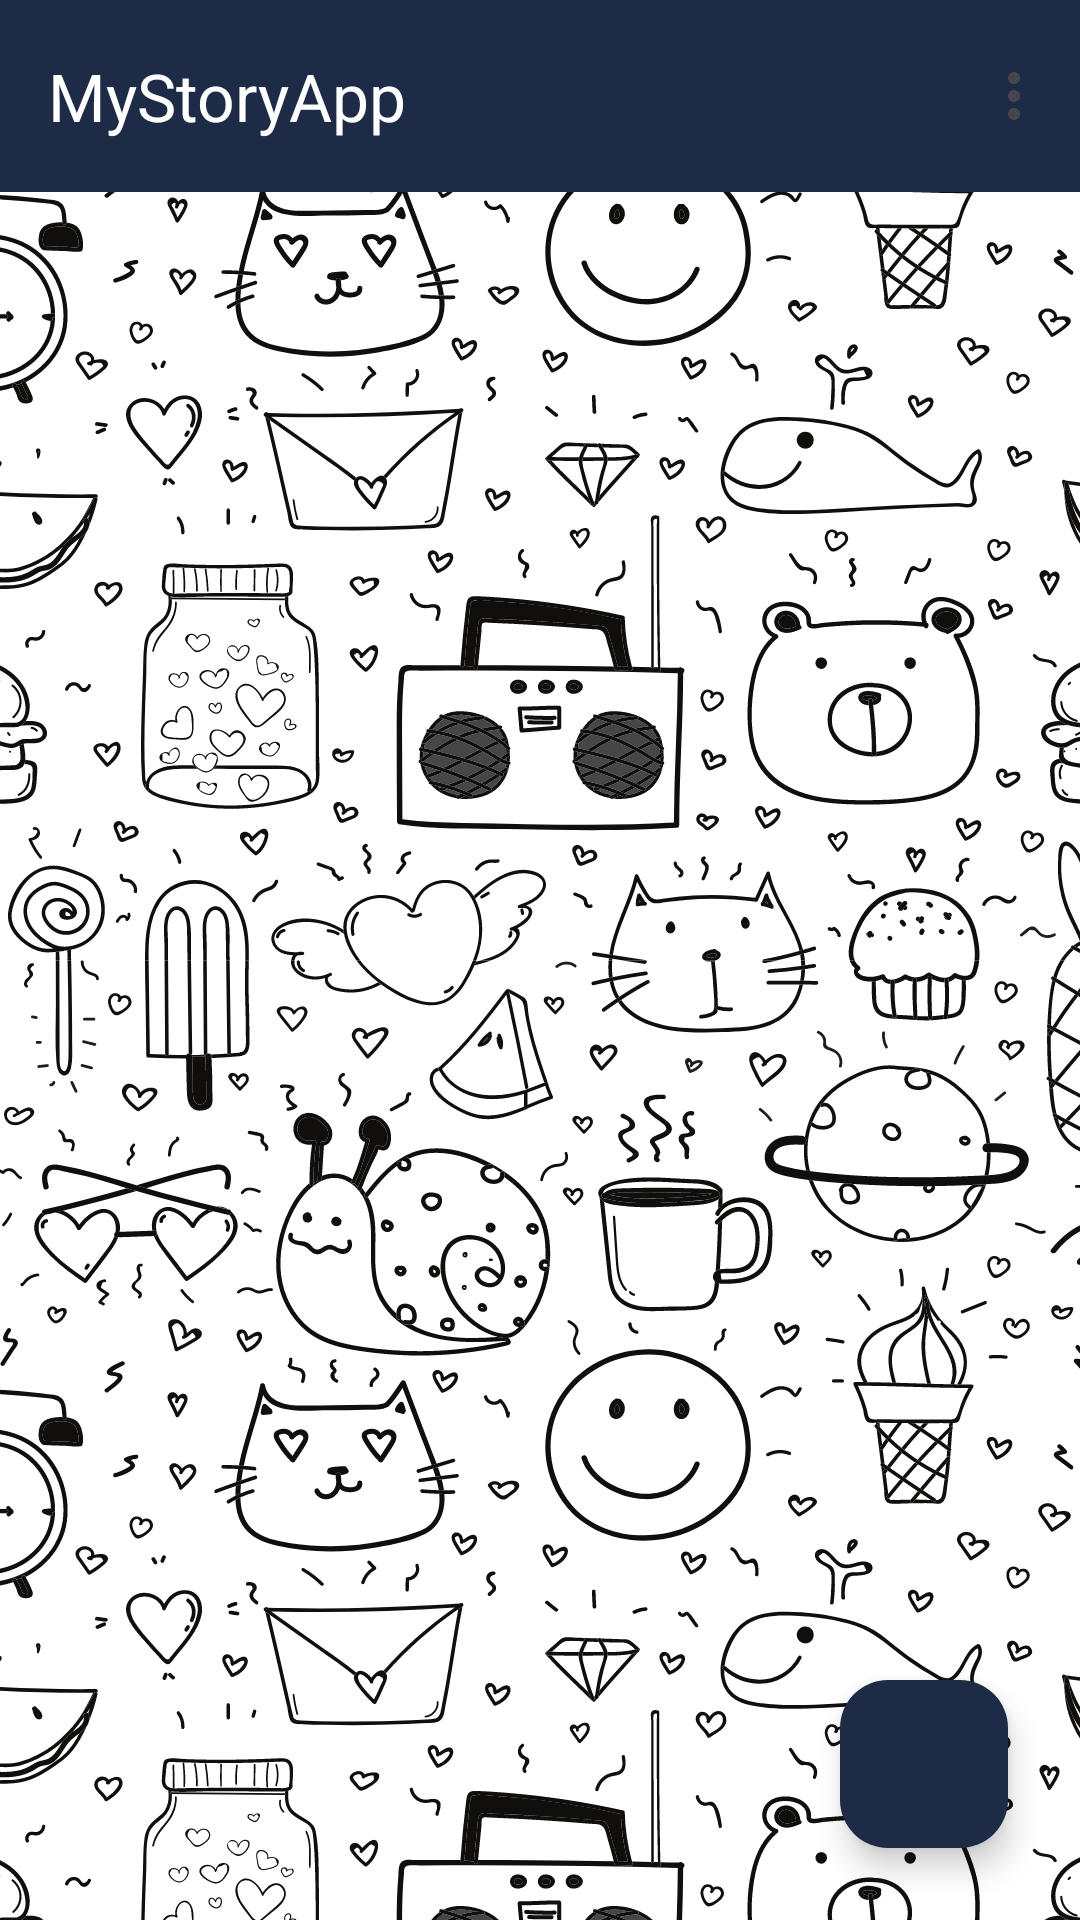

Layout XML and referenced resources for this Android screen:
<!-- AndroidManifest.xml: application theme Theme.MyStoryApp -->
<!-- res/layout/activity_main.xml -->
<?xml version="1.0" encoding="utf-8"?>
<androidx.constraintlayout.widget.ConstraintLayout xmlns:android="http://schemas.android.com/apk/res/android"
    xmlns:app="http://schemas.android.com/apk/res-auto"
    xmlns:tools="http://schemas.android.com/tools"
    android:id="@+id/main"
    android:layout_width="match_parent"
    android:layout_height="match_parent"
    android:background="@drawable/doodle"
    tools:context=".ui.activity.MainActivity">

    <com.google.android.material.appbar.MaterialToolbar
        android:id="@+id/topAppBar"
        android:layout_width="match_parent"
        android:layout_height="?attr/actionBarSize"
        android:background="@color/dark_blue"
        app:titleTextColor="@color/white"
        app:navigationIconTint="@color/white"
        app:menu="@menu/menu_main"
        app:title="@string/app_name"
        app:layout_constraintTop_toTopOf="parent"
        app:layout_constraintStart_toStartOf="parent"
        app:layout_constraintEnd_toEndOf="parent" />

    <androidx.recyclerview.widget.RecyclerView
        android:id="@+id/rv_story"
        android:layout_width="match_parent"
        android:layout_height="0dp"
        app:layout_constraintTop_toBottomOf="@id/topAppBar"
        tools:listitem="@layout/list_story" />

    <ProgressBar
        android:id="@+id/progressBar"
        style="?android:attr/progressBarStyle"
        android:layout_width="wrap_content"
        android:layout_height="wrap_content"
        android:visibility="gone"
        app:layout_constraintBottom_toBottomOf="parent"
        app:layout_constraintEnd_toEndOf="parent"
        app:layout_constraintStart_toStartOf="parent"
        app:layout_constraintTop_toTopOf="parent"
        tools:visibility="visible" />

    <com.google.android.material.floatingactionbutton.FloatingActionButton
        android:id="@+id/btn_add"
        android:layout_width="wrap_content"
        android:layout_height="wrap_content"
        android:layout_margin="24dp"
        android:backgroundTint="@color/dark_blue"
        android:src="@drawable/baseline_add_24"
        app:tint="@color/white"
        app:layout_constraintBottom_toBottomOf="parent"
        app:layout_constraintEnd_toEndOf="parent"
        android:contentDescription="@string/add" />

</androidx.constraintlayout.widget.ConstraintLayout>
<!-- res/layout/list_story.xml (included above) -->
<?xml version="1.0" encoding="utf-8"?>
<androidx.cardview.widget.CardView xmlns:android="http://schemas.android.com/apk/res/android"
    xmlns:app="http://schemas.android.com/apk/res-auto"
    android:layout_width="match_parent"
    android:layout_height="wrap_content"
    android:layout_margin="8dp"
    app:cardCornerRadius="8dp"
    app:cardElevation="4dp">

    <LinearLayout
        android:layout_width="match_parent"
        android:layout_height="wrap_content"
        android:orientation="vertical"
        android:padding="8dp">

        <TextView
            android:id="@+id/tv_item_name"
            android:layout_width="wrap_content"
            android:layout_height="wrap_content"
            android:layout_marginStart="8dp"
            android:text="@string/username"
            android:textSize="16sp"
            android:textStyle="bold" />

        <TextView
            android:id="@+id/caption"
            android:layout_width="match_parent"
            android:layout_height="wrap_content"
            android:layout_marginTop="4dp"
            android:layout_marginStart="8dp"
            android:layout_marginBottom="4dp"
            android:text="@string/caption"
            android:textColor="@color/black"
            android:maxLines="2"
            android:textSize="14sp" />

        <ImageView
            android:id="@+id/iv_item_photo"
            android:layout_width="match_parent"
            android:layout_height="200dp"
            android:maxHeight="200dp"
            android:layout_marginStart="8dp"
            android:layout_marginEnd="8dp"
            android:scaleType="centerCrop"
            android:contentDescription="@string/img_desc"
            android:src="@drawable/ms_logo" />
    </LinearLayout>

</androidx.cardview.widget.CardView>
<!-- resources referenced by this layout -->
<resources>
  <color name="black">#FF000000</color>
  <color name="dark_blue">#1D2B47</color>
  <color name="white">#FFFFFFFF</color>
  <!-- drawable doodle: png bitmap (drawable, 453093 bytes) -->
  <!-- drawable ms_logo: png bitmap (drawable, 11036 bytes) -->
  <string name="add">Add</string>
  <string name="app_name">MyStoryApp</string>
  <string name="caption">Caption</string>
  <string name="img_desc">Image of a story</string>
  <string name="username">Username</string>
  <style name="Theme.MyStoryApp" parent="Base.Theme.MyStoryApp" />
  <style name="Base.Theme.MyStoryApp" parent="Theme.Material3.DayNight.NoActionBar">
          
      </style>
</resources>
